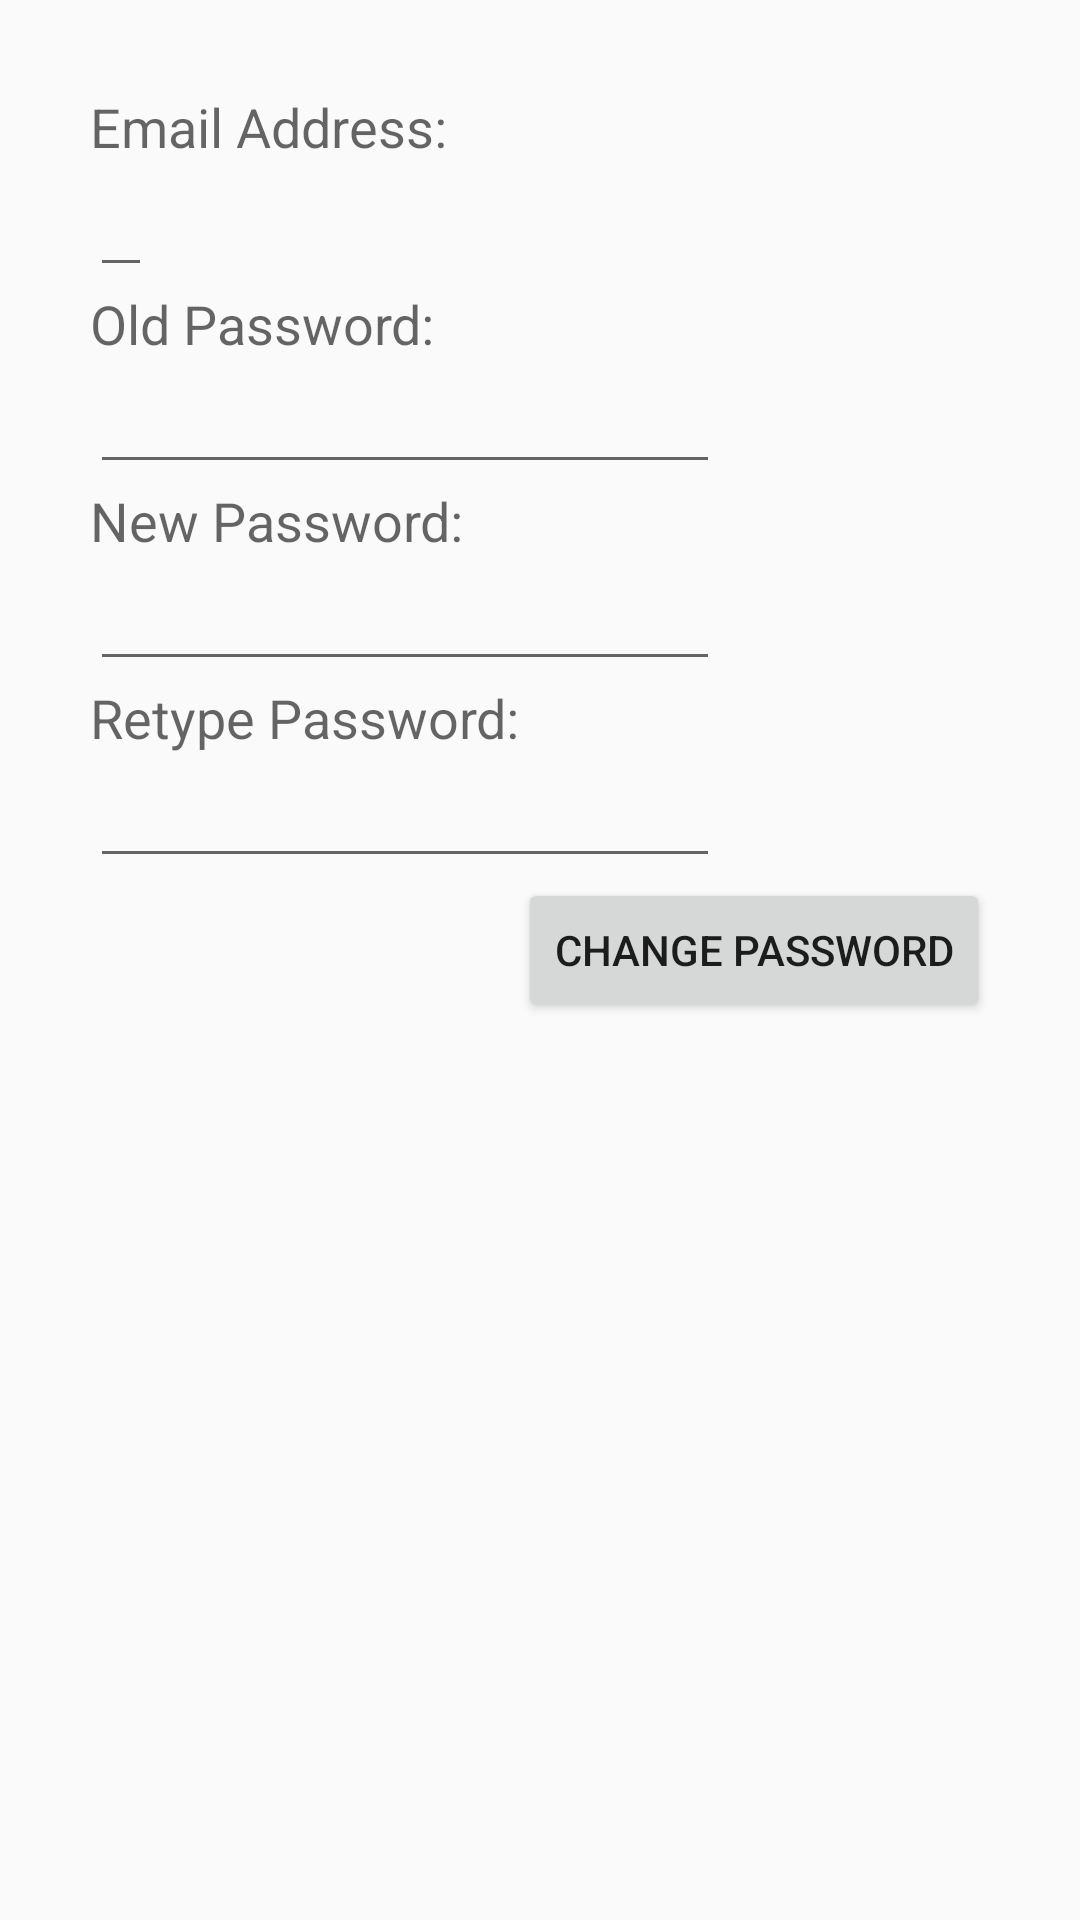

Produce the Android XML layout that renders to this screen, including the resource entries it uses.
<!-- AndroidManifest.xml: application theme AppTheme -->
<!-- res/layout/dialog_changepassword.xml -->
<?xml version="1.0" encoding="utf-8"?>
<LinearLayout
    xmlns:android="http://schemas.android.com/apk/res/android"
    android:layout_width="match_parent"
    android:layout_height="match_parent"
    android:padding="30dp"
    android:orientation="vertical">
    <TextView
        android:layout_width="wrap_content"
        android:layout_height="wrap_content"
        android:textAppearance="?android:attr/textAppearanceMedium"
        android:text="Email Address:"
        android:id="@+id/textViewEmail3"/>

    <EditText
        android:layout_width="wrap_content"
        android:layout_height="wrap_content"
        android:id="@+id/changePasswordEmail"
        android:layout_below="@+id/textViewEmail3" />
    <TextView
        android:layout_width="wrap_content"
        android:layout_height="wrap_content"
        android:textAppearance="?android:attr/textAppearanceMedium"
        android:text="Old Password:"
        android:id="@+id/textViewPassword31" />

    <EditText
        android:layout_width="wrap_content"
        android:layout_height="wrap_content"
        android:inputType="textPassword"
        android:ems="10"
        android:id="@+id/changePasswordNewPassword1" />

    <TextView
        android:layout_width="wrap_content"
        android:layout_height="wrap_content"
        android:textAppearance="?android:attr/textAppearanceMedium"
        android:text="New Password:"
        android:id="@+id/textViewPassword32" />

    <EditText
        android:layout_width="wrap_content"
        android:layout_height="wrap_content"
        android:inputType="textPassword"
        android:ems="10"
        android:id="@+id/changePasswordNewPassword2" />
    <TextView
        android:layout_width="wrap_content"
        android:layout_height="wrap_content"
        android:textAppearance="?android:attr/textAppearanceMedium"
        android:text="Retype Password:"
        android:id="@+id/textViewPassword33" />

    <EditText
        android:layout_width="wrap_content"
        android:layout_height="wrap_content"
        android:inputType="textPassword"
        android:ems="10"
        android:id="@+id/changePasswordNewPassword3" />
    <Button
        android:layout_width="wrap_content"
        android:layout_height="wrap_content"
        android:text="Change Password"
        android:id="@+id/btnChangePassword"
        android:layout_below="@+id/changePasswordNewPassword"
        android:layout_gravity="right"/>
</LinearLayout>
<!-- resources referenced by this layout -->
<resources>
  <style name="AppTheme" parent="Theme.AppCompat.Light.DarkActionBar">
          
          <item name="colorPrimary">@color/colorPrimary</item>
          <item name="colorPrimaryDark">@color/colorPrimaryDark</item>
          <item name="colorAccent">@color/colorAccent</item>
      </style>
  <color name="colorPrimary">#3F51B5</color>
  <color name="colorPrimaryDark">#303F9F</color>
  <color name="colorAccent">#FF4081</color>
</resources>
